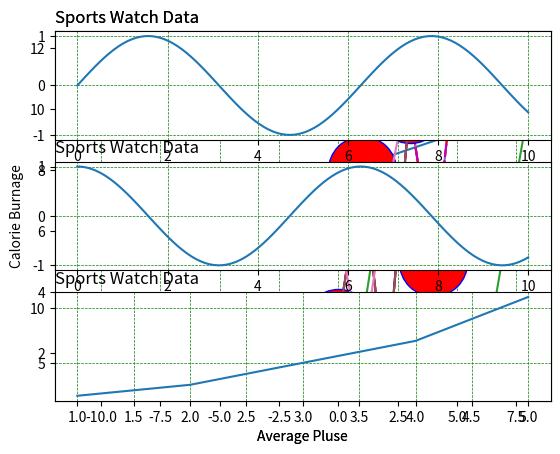

Write the Python code that produced this figure.
import matplotlib.pyplot as plt
import numpy as np

# draw a line in a diagram
xpoints = np.array([-11,8])
ypoints = np.array([5,10])

plt.plot(xpoints, ypoints)
plt.show()

 # plotting without line
xpoints = np.array([1, 8])
ypoints = np.array([3, 10])

plt.plot(xpoints, ypoints, 'o')
plt.show()

# plotting multiple points
xpoin = np.array([1,2,6,8])
ypoin = np.array([3,8,1,10])

plt.plot(xpoin, ypoin)
plt.show()

# plotting without x-points:

ypoints = np.array([3,8,1,10,5,7])

plt.plot(ypoints)
plt.show()

#matplotlib markers

mpoint = np.array([3,8,1,10,5,12])

plt.plot(mpoint, marker='H')  # there are so many marker read them from w3 school
plt.show()

# formating string fmt: we can also use the shortcut string notation parameter to specify the marker

ypints  = np.array([3,8,1,10,5,12])
plt.plot(ypints,'H--r') # there are so many option for color and make and which type line I want
plt.show()

# use marker size and color

ypoints = np.array([3,8,1,10,5,12])

plt.plot(ypoints,'o-.m',ms = 49,mfc='r',mec='b')
plt.show()

## Multiple lines with label with grid
x1 = np.array([0, 1, 2, 3])
y1 = np.array([3, 8, 1, 10])
x2 = np.array([0, 1, 2, 3])
y2 = np.array([6, 2, 7, 11])

plt.plot(x1, y1, x2, y2)
plt.title('Sports Watch Data', loc='left')
plt.xlabel('Average Pluse')
plt.ylabel('Calorie Burnage')
plt.grid(color = 'green', linestyle = '--', linewidth = 0.5)
plt.show()

# Display Multiple Plots
x1 = np.linspace(0, 10, 100)
y1 = np.sin(x1)

x2 = np.linspace(0, 10, 100)
y2 = np.cos(x2)

xpoints = np.array([1, 2, 3, 4, 5])
ypoints = np.array([2, 3, 5, 7, 11])

plt.subplot(3,1,1)
plt.plot(x1, y1)
plt.title('Sports Watch Data', loc='left')
plt.xlabel('Average Pluse')

plt.grid(color = 'green', linestyle = '--', linewidth = 0.5)

plt.subplot(3,1,2)
plt.plot(x2, y2)
plt.title('Sports Watch Data', loc='left')
plt.xlabel('Average Pluse')
plt.grid(color = 'green', linestyle = '--', linewidth = 0.5)

plt.subplot(3,1,3)
plt.plot(xpoints, ypoints)
plt.title('Sports Watch Data', loc='left')
plt.xlabel('Average Pluse')
plt.grid(color = 'green', linestyle = '--', linewidth = 0.5)

plt.show()